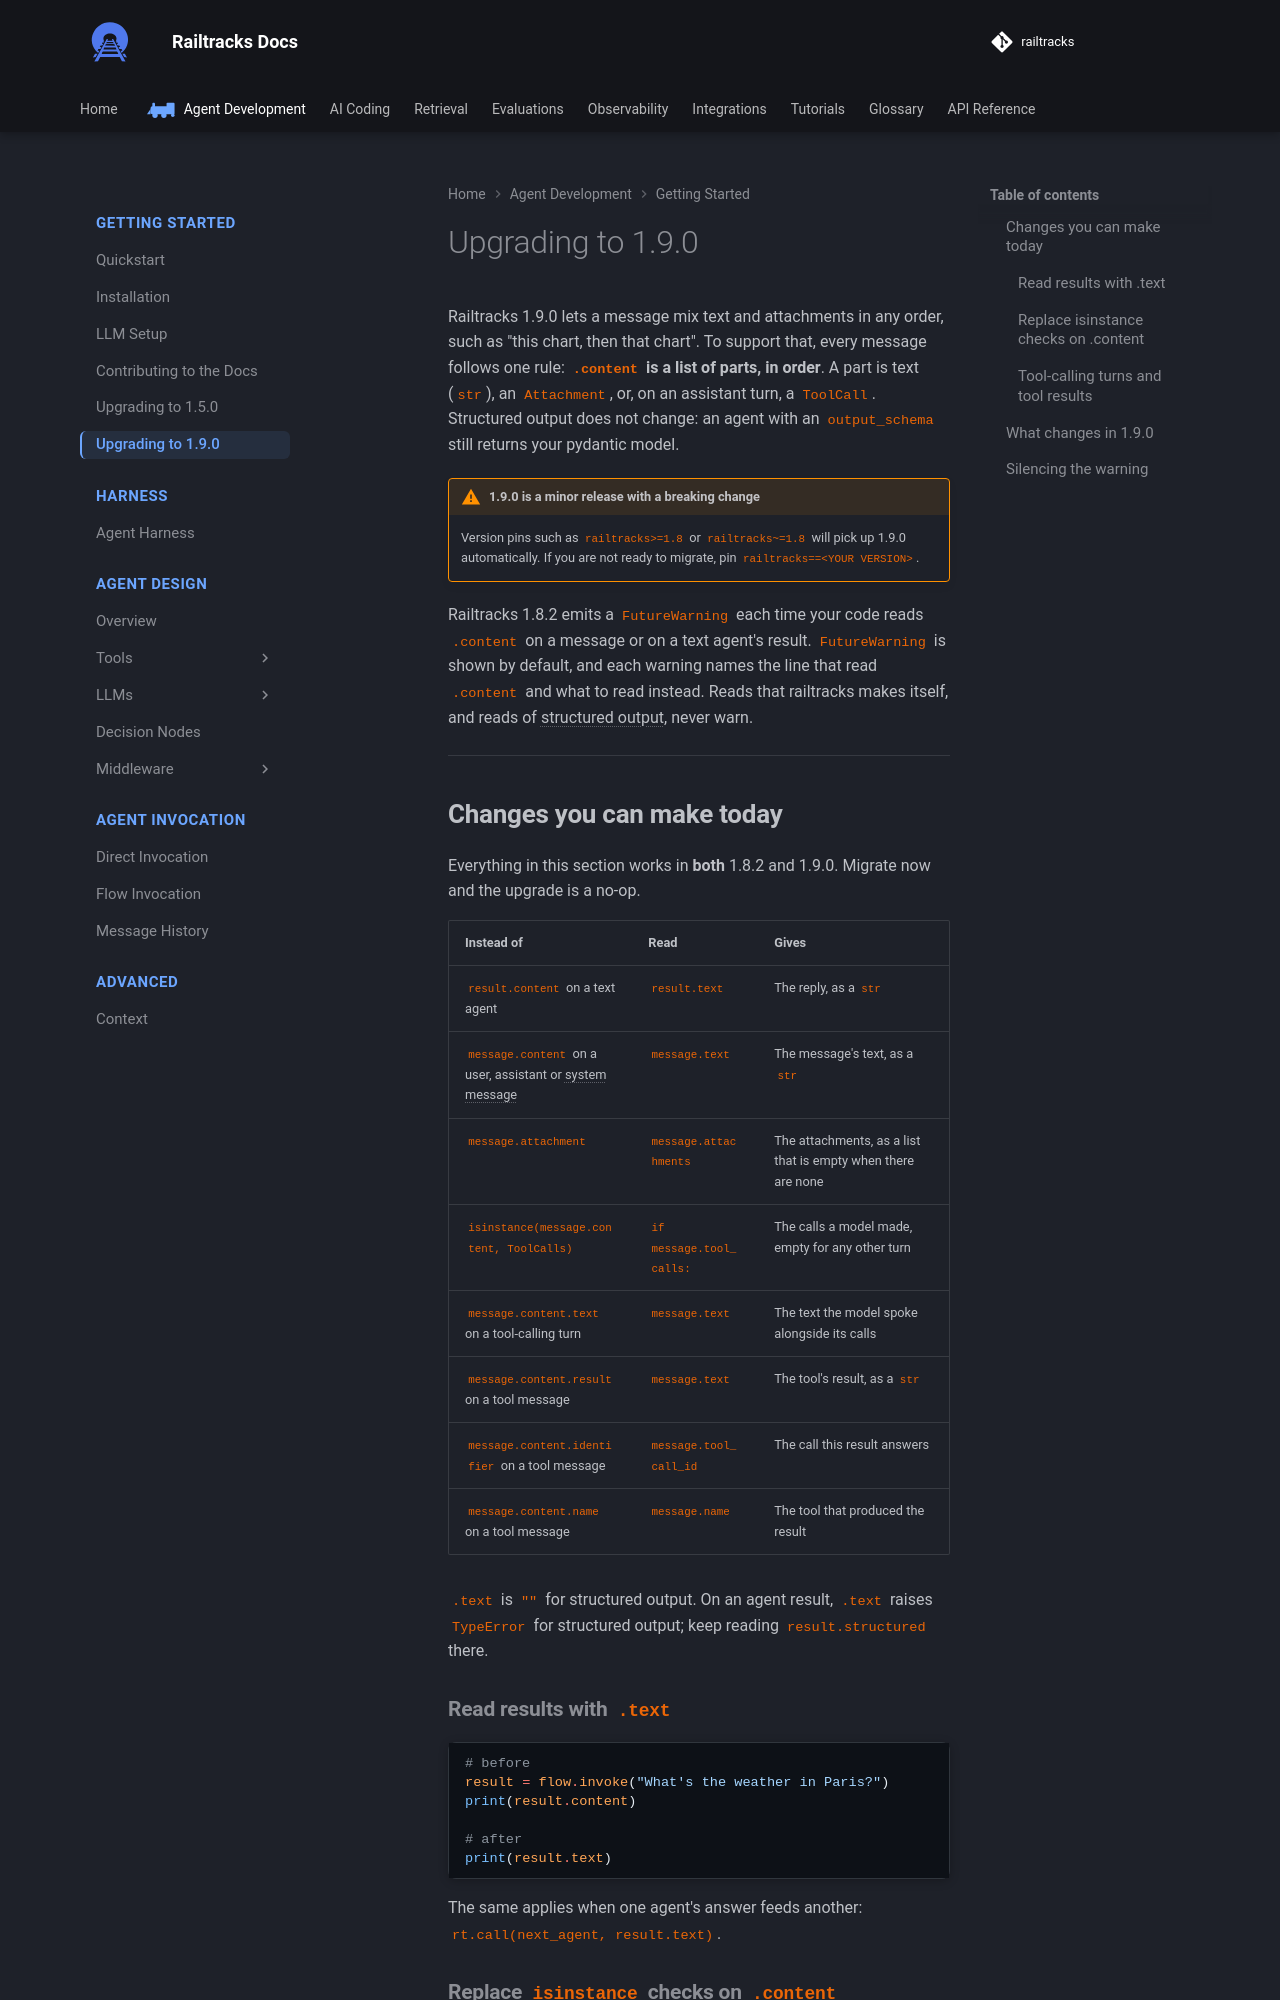

repository: RailtownAI/railtracks · page: documentation/upgrading/1_9_0/index.html · generator: mkdocs

# Upgrading to 1.9.0

Railtracks 1.9.0 lets a message mix text and attachments in any order, such as "this chart, then that chart". To support that, every message follows one rule: **`.content` is a list of parts, in order**. A part is text (`str`), an `Attachment`, or, on an assistant turn, a `ToolCall`. Structured output does not change: an agent with an `output_schema` still returns your pydantic model.

!!! warning "1.9.0 is a minor release with a breaking change"
    Version pins such as `railtracks>=1.8` or `railtracks~=1.8` will pick up 1.9.0 automatically. If you are not ready to migrate, pin `railtracks==<YOUR VERSION>`.

Railtracks 1.8.2 emits a `FutureWarning` each time your code reads `.content` on a message or on a text agent's result. `FutureWarning` is shown by default, and each warning names the line that read `.content` and what to read instead. Reads that railtracks makes itself, and reads of structured output, never warn.

---

## Changes you can make today

Everything in this section works in **both** 1.8.2 and 1.9.0. Migrate now and the upgrade is a no-op.

| Instead of | Read | Gives |
|---|---|---|
| `result.content` on a text agent | `result.text` | The reply, as a `str` |
| `message.content` on a user, assistant or system message | `message.text` | The message's text, as a `str` |
| `message.attachment` | `message.attachments` | The attachments, as a list that is empty when there are none |
| `isinstance(message.content, ToolCalls)` | `if message.tool_calls:` | The calls a model made, empty for any other turn |
| `message.content.text` on a tool-calling turn | `message.text` | The text the model spoke alongside its calls |
| `message.content.result` on a tool message | `message.text` | The tool's result, as a `str` |
| `message.content.identifier` on a tool message | `message.tool_call_id` | The call this result answers |
| `message.content.name` on a tool message | `message.name` | The tool that produced the result |

`.text` is `""` for structured output. On an agent result, `.text` raises `TypeError` for structured output; keep reading `result.structured` there.

### Read results with `.text`

```python
# before
result = flow.invoke("What's the weather in Paris?")
print(result.content)

# after
print(result.text)
```

The same applies when one agent's answer feeds another: `rt.call(next_agent, result.text)`.
